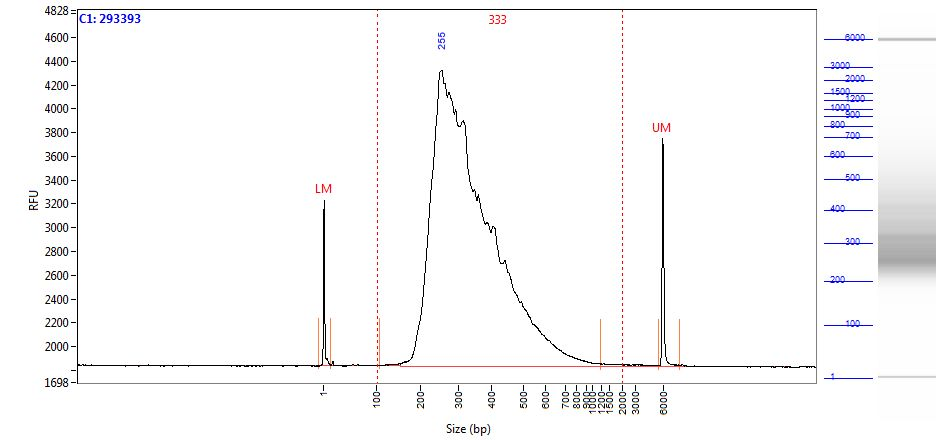

Source data for this figure (header and first rows):
Size (bp), Intensity
0.58, 1391
1.00, 1224
2.00, 853.1
2.42, 481.4
2.84, 234
3.26, 114.9
3.68, 71.43
4.10, 65.06
4.52, 58.70
4.94, 55.80
5.36, 56.04
5.79, 57.20
6.21, 58.14
6.63, 58.04
7.05, 55.89
7.47, 51.20
7.89, 44.99
8.31, 38.59
8.73, 32.30
9.15, 26.18
9.57, 23.55
9.99, 20.93
10.41, 17.41
10.83, 15.49
11.25, 13.87
11.67, 11.94
12.09, 10.61
12.52, 10.07
12.94, 9.08
13.36, 7.22
13.78, 5.51
14.20, 4.72
14.62, 4.75
15.04, 5.63
15.46, 7.15
15.88, 8.67
16.30, 15.91
16.72, 27.07
17.14, 37.33
17.56, 40.14
17.98, 33.54
18.40, 22.20
18.82, 12.41
19.24, 6.91
19.67, 5.06
20.09, 4.93
20.51, 4.96
20.93, 4.96
21.35, 4.95
21.77, 5.22
22.19, 5.38
22.61, 4.81
23.03, 3.66
23.45, 2.49
23.87, 1.64
24.29, 1.30
24.71, 1.37
25.13, 1.37
25.55, 1.30
25.97, 1.46
... 1,938 more rows
